Image classification data set "processed" (ruzbeh4/banknote-net on GitHub). Class labels (39): 1000000 variant 1 back, 1000000 variant 1 front, 100000 variant 1 back, 100000 variant 1 front, 100000 variant 2 front, 100000 variant 3 back, 100000 variant 3 front, 100000 variant 4 back, 100000 variant 4 front, 10000 variant 1 back, 10000 variant 1 front, 1000 variant 1 back, 1000 variant 1 front, 1000 variant 2 back, 1000 variant 2 front, 1000 variant 3 back, 1000 variant 3 front, 200000 variant 1 back, 200000 variant 1 front, 200000 variant 2 back, 200000 variant 2 front, 2000 variant 3 back, 2000 variant 3 front, 500000 variant 1 back, 500000 variant 1 front, 50000 variant 1 back, 50000 variant 1 front, 50000 variant 2 back, 50000 variant 2 front, 50000 variant 3 back, 50000 variant 3 front, 50000 variant 4 back, 50000 variant 4 front, 5000 variant 1 back, 5000 variant 1 front, 5000 variant 2 back, 5000 variant 2 front, 5000 variant 3 back, none.

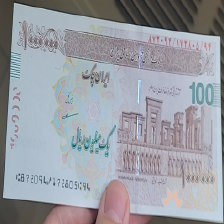
Label: 100000 variant 4 front

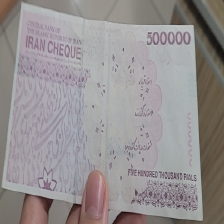
Label: 50000 variant 4 back

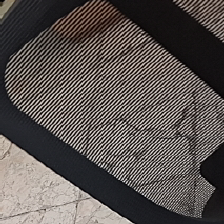
Label: none

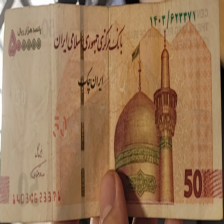
Label: 50000 variant 2 front

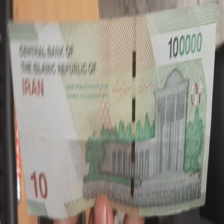
Label: 10000 variant 1 back

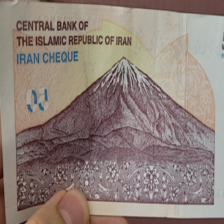
Label: 50000 variant 3 back
